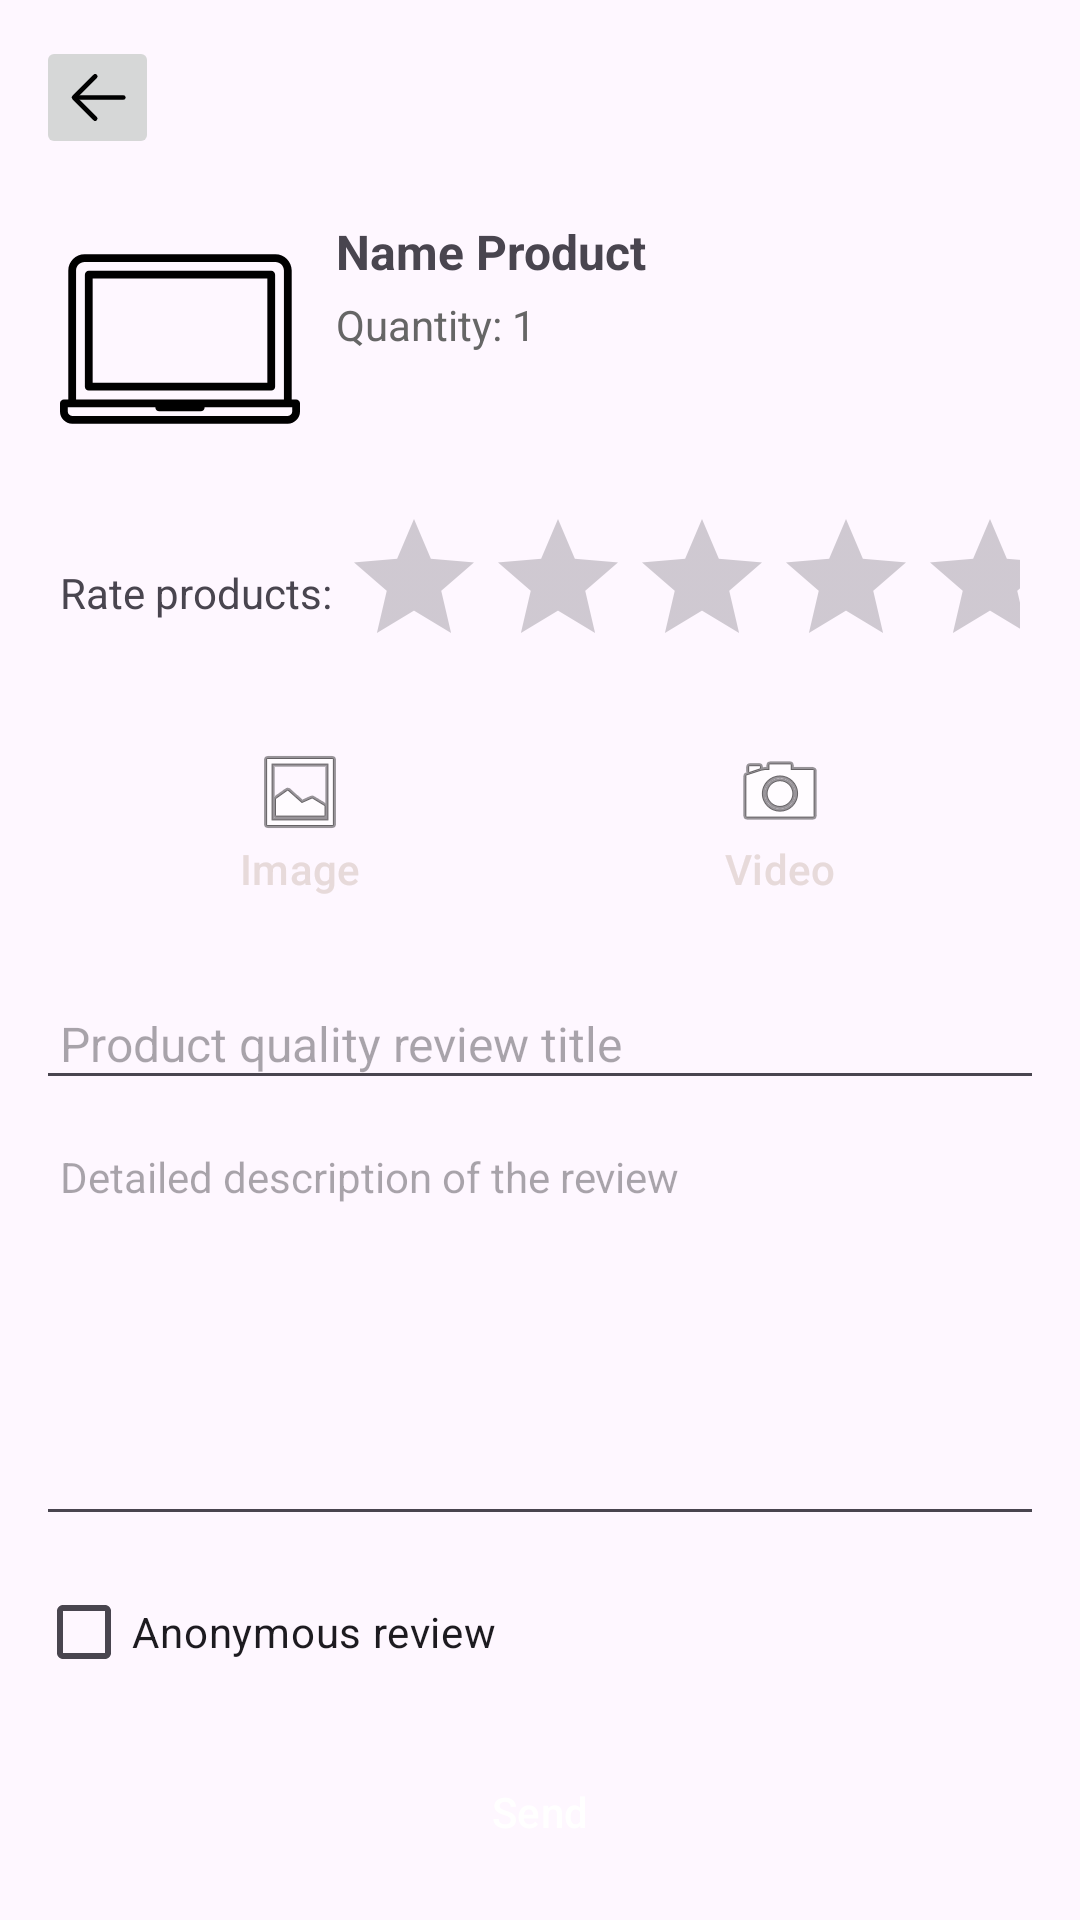

Produce the Android XML layout that renders to this screen, including the resource entries it uses.
<!-- AndroidManifest.xml: application theme Theme.ElectronicStore -->
<!-- res/layout/rate_product.xml -->
<?xml version="1.0" encoding="utf-8"?>
<LinearLayout xmlns:android="http://schemas.android.com/apk/res/android"
    android:layout_width="match_parent"
    android:layout_height="match_parent"
    android:orientation="vertical"
    android:padding="12dp">

    
    <ImageButton
        android:id="@+id/btnBack"
        android:layout_width="wrap_content"
        android:layout_height="wrap_content"
        android:src="@drawable/ic_back"
        android:padding="8dp"
        android:layout_marginBottom="12dp"/>

    
    <LinearLayout
        android:layout_width="match_parent"
        android:layout_height="wrap_content"
        android:orientation="horizontal"
        android:padding="8dp">

        <ImageView
            android:id="@+id/imgProduct"
            android:layout_width="80dp"
            android:layout_height="80dp"
            android:scaleType="centerCrop"
            android:src="@drawable/ic_laptop"
            android:contentDescription="Hình ảnh sản phẩm"
            android:layout_marginEnd="12dp"/>

        <LinearLayout
            android:layout_width="0dp"
            android:layout_weight="1"
            android:layout_height="wrap_content"
            android:orientation="vertical"
            android:gravity="center_vertical">

            <TextView
                android:id="@+id/txtProductName"
                android:layout_width="wrap_content"
                android:layout_height="wrap_content"
                android:textSize="16sp"
                android:textStyle="bold"
                android:text="Name Product"
                android:maxLines="2"
                android:ellipsize="end"/>

            <TextView
                android:id="@+id/txtQuantity"
                android:layout_width="wrap_content"
                android:layout_height="wrap_content"
                android:textSize="14sp"
                android:textColor="#666666"
                android:text="Quantity: 1"
                android:layout_marginTop="4dp"/>
        </LinearLayout>
    </LinearLayout>

    
    <LinearLayout
        android:layout_width="match_parent"
        android:layout_height="wrap_content"
        android:orientation="horizontal"
        android:gravity="center_vertical"
        android:padding="8dp">

        <TextView
            android:layout_width="wrap_content"
            android:layout_height="wrap_content"
            android:text="Rate products: "/>

        <RatingBar
            android:id="@+id/ratingBar"
            android:layout_width="wrap_content"
            android:layout_height="wrap_content"
            android:numStars="5"
            android:stepSize="1.0" />
    </LinearLayout>

    
    <LinearLayout
        android:layout_width="match_parent"
        android:layout_height="wrap_content"
        android:orientation="horizontal"
        android:gravity="center"
        android:padding="8dp">

        <Button
            android:id="@+id/btnAddImage"
            android:layout_width="0dp"
            android:layout_weight="1"
            android:layout_height="wrap_content"
            android:text="Image"
            android:drawableTop="@android:drawable/ic_menu_gallery"
            android:backgroundTint="@color/light_blue"/>

        <Button
            android:id="@+id/btnAddVideo"
            android:layout_width="0dp"
            android:layout_weight="1"
            android:layout_height="wrap_content"
            android:text="Video"
            android:drawableTop="@android:drawable/ic_menu_camera"
            android:backgroundTint="@color/light_blue"/>
    </LinearLayout>

    
    <androidx.recyclerview.widget.RecyclerView
        android:id="@+id/recyclerViewMediaPreview"
        android:layout_width="match_parent"
        android:layout_height="wrap_content"
        android:layout_marginTop="8dp"
        android:orientation="horizontal"
        android:nestedScrollingEnabled="false"/>

    
    <EditText
        android:id="@+id/edtReviewTitle"
        android:layout_width="match_parent"
        android:layout_height="wrap_content"
        android:hint="Product quality review title"
        android:textSize="16sp"
        android:padding="8dp"
        android:layout_marginTop="8dp"/>

    
    <EditText
        android:id="@+id/edtComment"
        android:layout_width="match_parent"
        android:layout_height="0dp"
        android:layout_weight="1"
        android:hint="Detailed description of the review"
        android:textSize="14sp"
        android:padding="8dp"
        android:gravity="top"
        android:inputType="textMultiLine"
        android:minLines="3"
        android:maxLines="5"
        android:layout_marginTop="8dp"/>

    
    <CheckBox
        android:id="@+id/chkAnonymous"
        android:layout_width="wrap_content"
        android:layout_height="wrap_content"
        android:text="Anonymous review"
        android:layout_marginTop="8dp"/>

    
    <Button
        android:id="@+id/btnSubmit"
        android:layout_width="match_parent"
        android:layout_height="wrap_content"
        android:text="Send"
        android:backgroundTint="@color/light_blue"
        android:textColor="@android:color/white"
        android:layout_marginTop="12dp"/>
</LinearLayout>
<!-- resources referenced by this layout -->
<resources>
  <color name="light_blue">#1599d6</color>
  <!-- drawable ic_back (drawable) -->
  <vector xmlns:android="http://schemas.android.com/apk/res/android" android:height="25dp" android:viewportHeight="1024" android:viewportWidth="1024" android:width="25dp">
        
      <path android:fillColor="#000000" android:pathData="M224,480h640a32,32 0,1 1,0 64H224a32,32 0,0 1,0 -64z"/>
        
      <path android:fillColor="#000000" android:pathData="m237.2,512 l265.4,265.3a32,32 0,0 1,-45.3 45.3l-288,-288a32,32 0,0 1,0 -45.3l288,-288a32,32 0,1 1,45.3 45.3L237.2,512z"/>
  </vector>
  <!-- drawable ic_laptop (drawable) -->
  <vector xmlns:android="http://schemas.android.com/apk/res/android"
      android:width="800dp"
      android:height="800dp"
      android:viewportWidth="463"
      android:viewportHeight="463">
    <path
        android:pathData="M455.5,348H447V99.5c0,-17.37 -14.13,-31.5 -31.5,-31.5h-368C30.13,68 16,82.13 16,99.5V348H7.5c-4.14,0 -7.5,3.36 -7.5,7.5v16C0,384.46 10.54,395 23.5,395h416c12.96,0 23.5,-10.54 23.5,-23.5v-16C463,351.36 459.64,348 455.5,348zM31,99.5C31,90.4 38.4,83 47.5,83h368c9.1,0 16.5,7.4 16.5,16.5V348H31V99.5zM448,371.5c0,4.69 -3.81,8.5 -8.5,8.5h-416c-4.69,0 -8.5,-3.81 -8.5,-8.5V363h169.02c-0.01,0.17 -0.03,0.33 -0.03,0.5c0,4.14 3.36,7.5 7.5,7.5h80c4.14,0 7.5,-3.36 7.5,-7.5c0,-0.17 -0.01,-0.33 -0.03,-0.5H448V371.5z"
        android:fillColor="#000000"/>
    <path
        android:pathData="M407.5,100h-352c-4.14,0 -7.5,3.36 -7.5,7.5v216c0,4.14 3.36,7.5 7.5,7.5h352c4.14,0 7.5,-3.36 7.5,-7.5v-216C415,103.36 411.64,100 407.5,100zM400,316H63V115h337V316z"
        android:fillColor="#000000"/>
  </vector>
  <style name="Theme.ElectronicStore" parent="Base.Theme.ElectronicStore" />
  <style name="Base.Theme.ElectronicStore" parent="Theme.Material3.DayNight.NoActionBar">
          
          
              <item name="buttonStyle">@style/CustomButton</item>
  
      </style>
  <style name="CustomButton" parent="Widget.Material3.Button">
          <item name="android:backgroundTint">#1599d6</item>  
          <item name="android:textColor">#E7DADA</item>      
      </style>
</resources>
